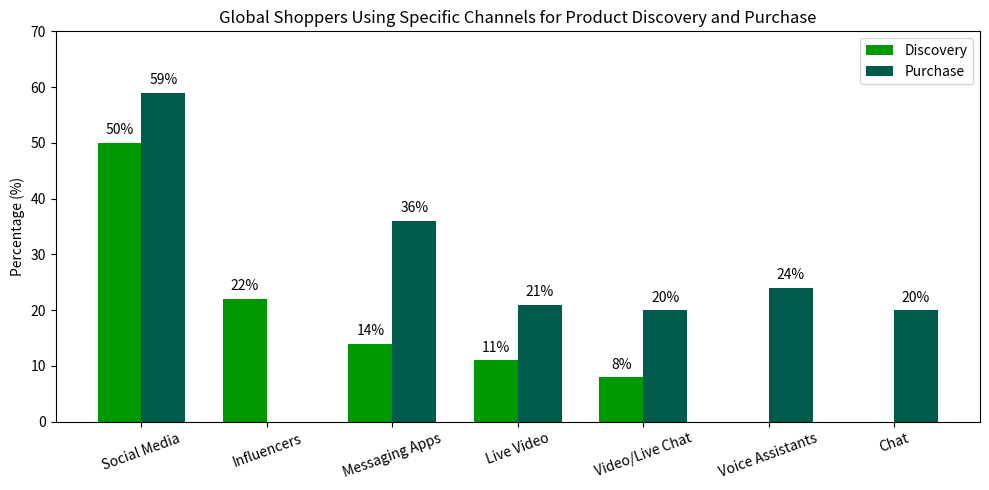

Write Python code to recreate this figure.
import matplotlib.pyplot as plt
import numpy as np

# Channels
channels = ['Social Media', 'Influencers', 'Messaging Apps', 'Live Video', 'Video/Live Chat', 'Voice Assistants', 'Chat']
# Data for the discovery stage
discover = [50, 22, 14, 11, 8, 0, 0]
# Data for the purchase stage
purchase = [59, 0, 36, 21, 20, 24, 20]

# Positions on the x - axis
x = np.arange(len(channels))
bar_width = 0.35

# Plotting
fig, ax = plt.subplots(figsize=(10, 5))
bars1 = ax.bar(x - bar_width/2, discover, width=bar_width, label='Discovery', color='#009800')
bars2 = ax.bar(x + bar_width/2, purchase, width=bar_width, label='Purchase', color='#005B4C')

# Add numerical labels
for bar in bars1:
    height = bar.get_height()
    if height > 0:
        ax.text(bar.get_x() + bar.get_width()/2, height + 1, f'{int(height)}%', ha='center', va='bottom', fontsize=10)

for bar in bars2:
    height = bar.get_height()
    if height > 0:
        ax.text(bar.get_x() + bar.get_width()/2, height + 1, f'{int(height)}%', ha='center', va='bottom', fontsize=10)

# Other settings
ax.set_xticks(x)
ax.set_ylim(0, 70)
ax.set_xticklabels(channels, rotation=20)
ax.set_ylabel('Percentage (%)')
ax.set_title('Global Shoppers Using Specific Channels for Product Discovery and Purchase')
ax.legend()
plt.tight_layout()
plt.show()
